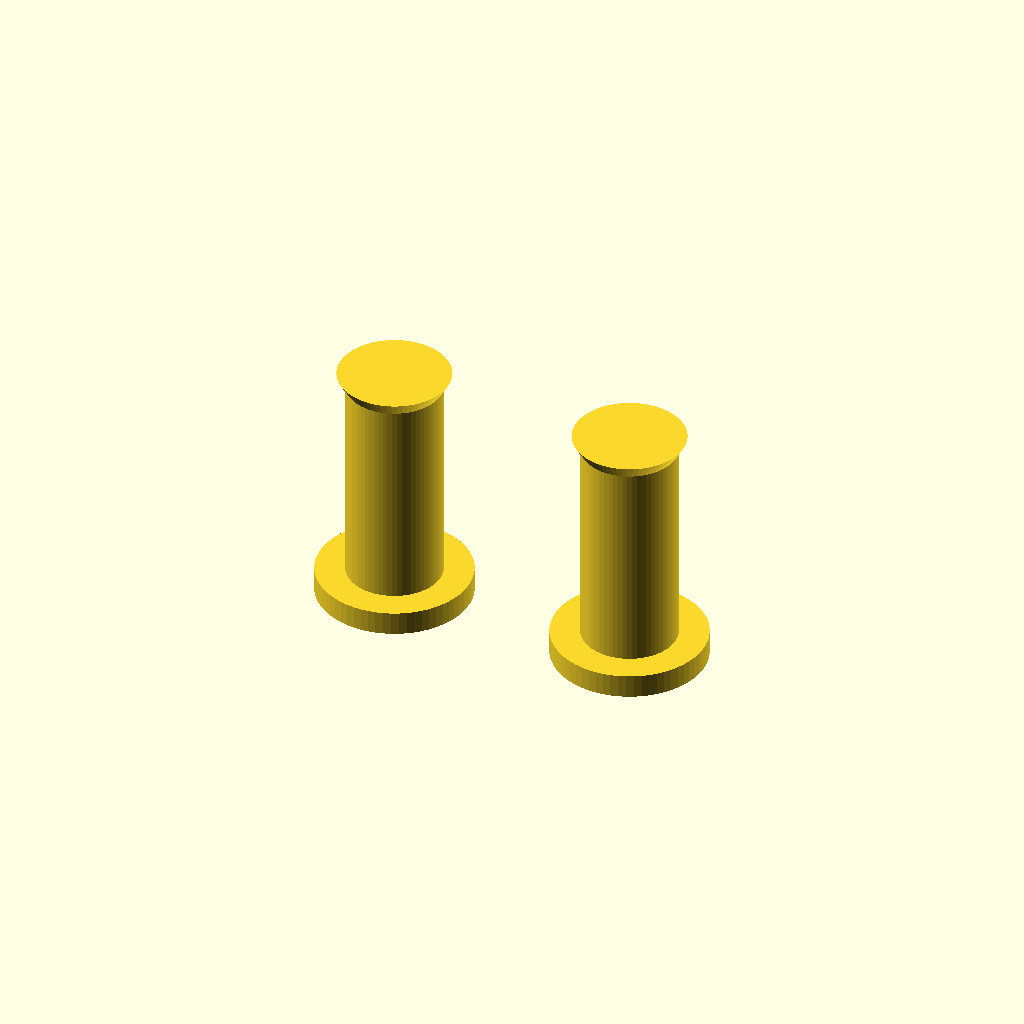
Cell 1: rendered with the file's own defaults.
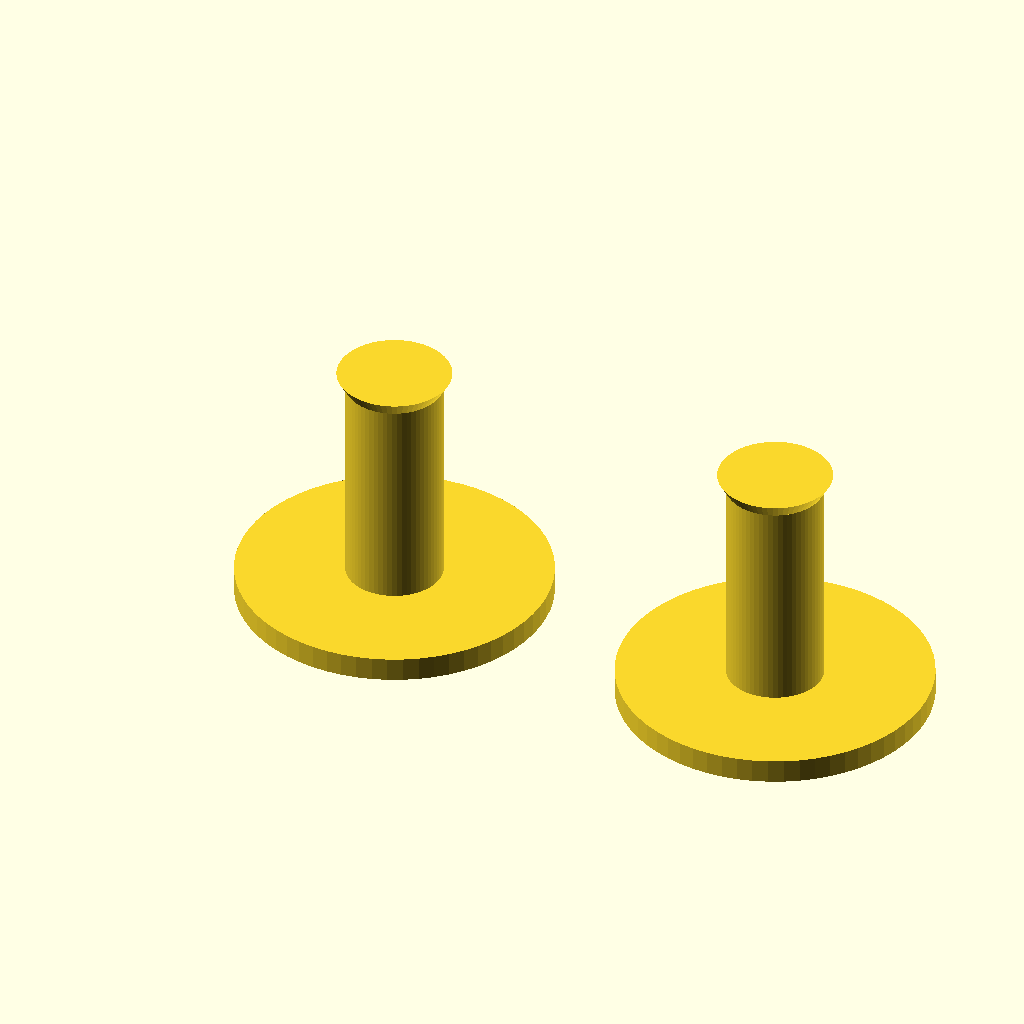
Cell 2: flange_d = 13 (everything else at default).
One fixed orthographic camera (rotation 55°, 0°, 25°; colour scheme Cornfield) for every cell.
Source of the model, mechanical/supaclock_v4_button_caps.scad:
// =============================================================================
// SupaClock V4 - Button caps (piezas sueltas, TOP-PRESS)
// Rediseño total vs V3: la T era horizontal (side-press por la pared +X);
// V4 la T es VERTICAL con flange arriba y stem descendiendo por dentro del
// case hasta el actuador del switch soldado en la PCB.
//
// === GEOMETRIA DEL SISTEMA ===
//
//   Vista lateral (corte axial vertical por el centro del switch):
//
//          dedo
//            |
//            v
//          ┌──────┐         Ø flange = 6.5, h = 1.0
//          │FLANGE│         (visible sobre la cara superior del faceplate)
//   ═══════┴──────┴═══════  <- cara superior del faceplate (Z = H_total)
//              │            Ø stem = 4.0
//              │            baja atravesando faceplate (1.5) +
//              │            grosor_pared del techo (2.0) +
//              │            aire hasta el actuador del switch.
//              │
//   ══════════════════════  <- cara inferior del techo del top_case (ceiling)
//              │
//              │
//   ─ ─ ─ ─ ─ ─ ─ ─ ─ ─    <- top del actuador (~Z_switch_top)
//                              deja 0.3 mm pretravel (stem NO toca en reposo)
//
// === RETENCION ===
//   Lip cónico en el extremo INFERIOR del stem (Ø4.7 vs hole Ø4.5).
//   Al ensamblar: colocar el cap desde arriba, empujar el stem por el hueco
//   del faceplate y luego por el hueco del techo. El lip pasa por interferencia
//   y queda debajo del faceplate, evitando que el cap salga al soltarse la
//   presión desde arriba. Al desmontar el faceplate, los caps pueden caerse
//   (mismo comportamiento V3).
//
// === IMPRESION ===
//   Orientar con FLANGE hacia abajo (cara grande contra la cama de impresion,
//   sin soportes). El stem crece hacia arriba. PLA o PETG. El file duplica
//   automaticamente los 2 caps (SW1 SELECT + SW2 NEXT, identicos).
// =============================================================================

$fn = 64;
eps = 0.01;

// --- DEBE COINCIDIR CON TOP CASE / FACEPLATE V4 ---
btn_hole_d_top    = 4.5;   // Ø del agujero pasante en techo y faceplate
grosor_pared      = 2.0;   // techo del top_case (aire por dentro del case)
faceplate_slab    = 1.5;   // grosor del faceplate

// --- STACK PARA CALCULAR stem_h ---
// Z_face_underside  = H_total = 18.0        (cara inferior del faceplate)
// Z_switch_top      = altura_total_bottom + pcb_thickness + actuator_h_est
//                   = 3.0 + 1.6 + 5.0 = 9.6 (top del actuador estimado, MEDIR)
// Z_stem_reach      = Z_face_underside - Z_switch_top - pretravel
//                   = 18.0 - 9.6 - 0.3 = 8.1
// El flange no cuenta para el reach porque queda arriba de la cara sup del face.
// stem_h = Z_stem_reach + faceplate_slab   (el stem atraviesa el slab)
//        = 8.1 + 1.5 = 9.6
// (Alternativa: dejar stem_h = 8.1 y contar solo el aire; con esta version
// el stem "empieza" bajo el faceplate y el flange descansa sobre la cara
// superior. Usamos la version LARGA para simplificar el ensamble.)
//
// AJUSTE CRITICO: si al probar el switch queda pressed permanente, bajar
// stem_h en pasos de 0.3 mm hasta liberar. Si no llega al actuador, subir.

flange_d          = 6.5;
flange_h          = 1.0;   // V3 tenia 1.5, bajado para perfil mas discreto
stem_d            = 4.0;   // V3 tenia 3.5, subido para rigidez axial
stem_h            = 9.6;   // MEDIR — placeholder segun stack estimado

// Retencion (lip cónico en el extremo inferior del stem)
retention_lip_h   = 0.6;
retention_lip_d   = 4.7;   // 0.2 mm interferencia contra btn_hole_d_top=4.5

// =============================================================================

module button_cap() {
    union() {
        // Flange superior (queda encima de la cara sup del faceplate)
        cylinder(h = flange_h, d = flange_d);

        // Stem principal (crece hacia -Z desde el flange, pero como imprimimos
        // con flange abajo, en la geometria el flange esta en Z=0 y el stem
        // crece hacia +Z. En el ensamble se voltea).
        translate([0, 0, flange_h - eps])
            cylinder(h = stem_h + eps, d = stem_d);

        // Lip de retencion cónico en el EXTREMO SUPERIOR de la geometria
        // (que sera el extremo INFERIOR una vez volteado al ensamblar).
        if (retention_lip_h > 0) {
            translate([0, 0, flange_h + stem_h - retention_lip_h])
                cylinder(h = retention_lip_h,
                         d1 = stem_d,
                         d2 = retention_lip_d);
        }
    }
}

// Imprimir 2 caps lado a lado (SW1 y SW2 son identicos)
button_cap();
translate([flange_d + 4, 0, 0]) button_cap();
Customizer parameters (derived from the source; name, type, default, range or options):
eps: number, default 0.01
btn_hole_d_top: number, default 4.5
grosor_pared: number, default 2
faceplate_slab: number, default 1.5
flange_d: number, default 6.5
flange_h: number, default 1
stem_d: number, default 4
stem_h: number, default 9.6
retention_lip_h: number, default 0.6
retention_lip_d: number, default 4.7
